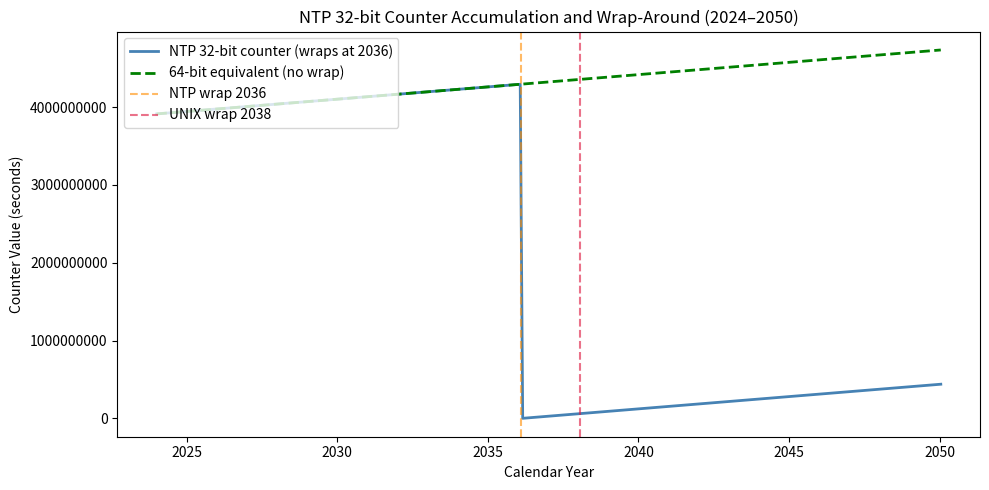
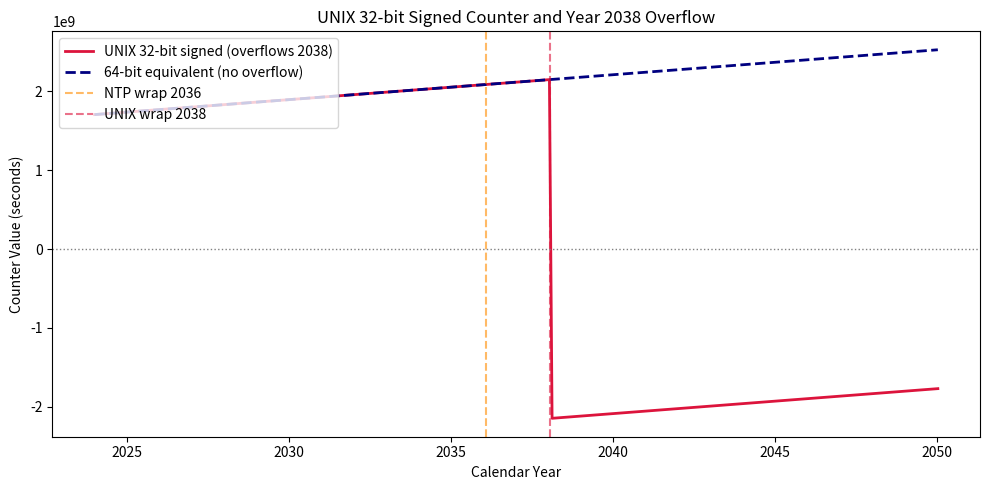
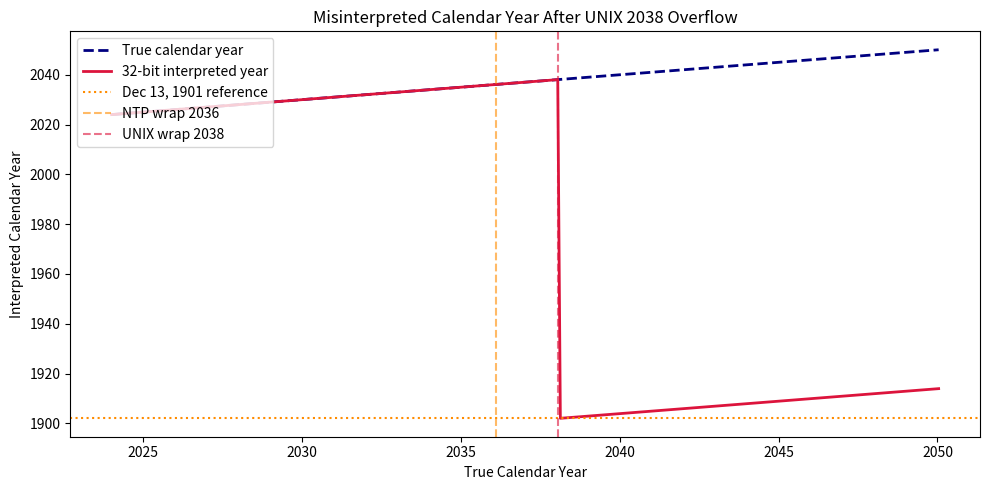
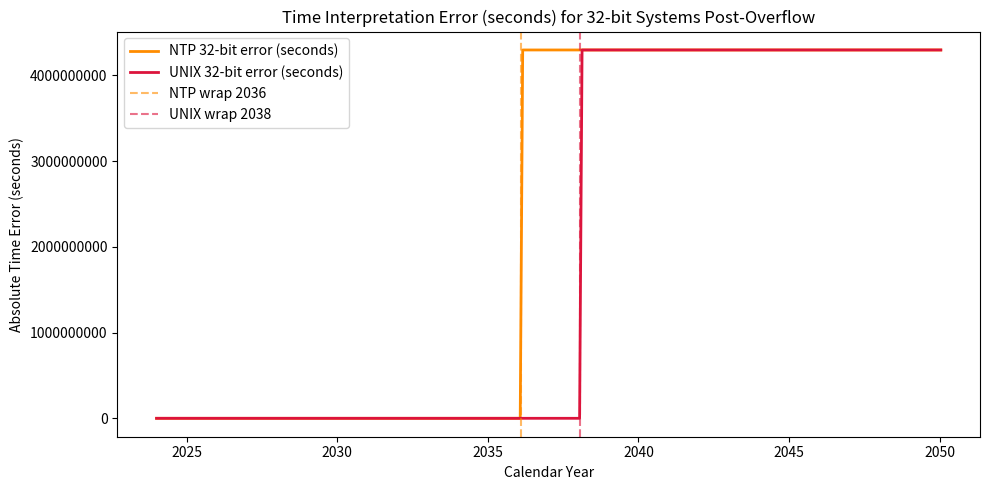
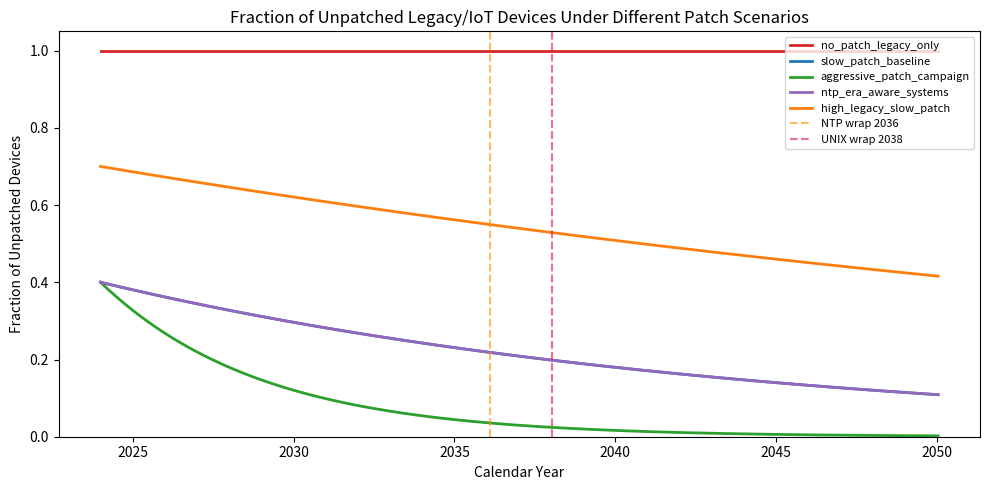
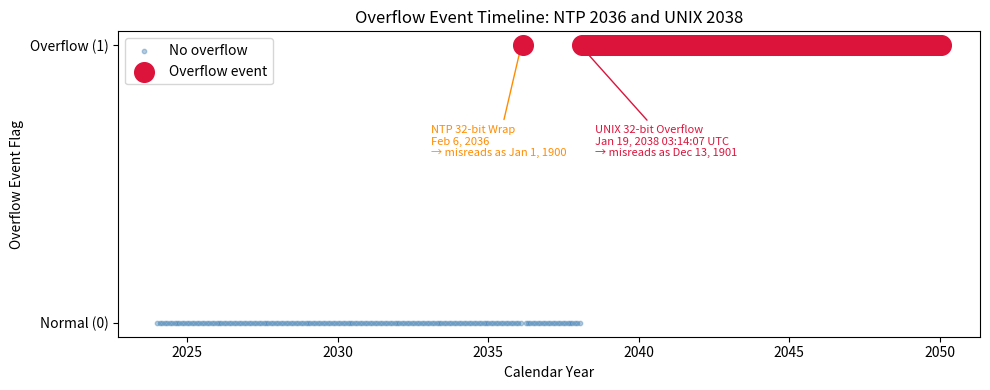
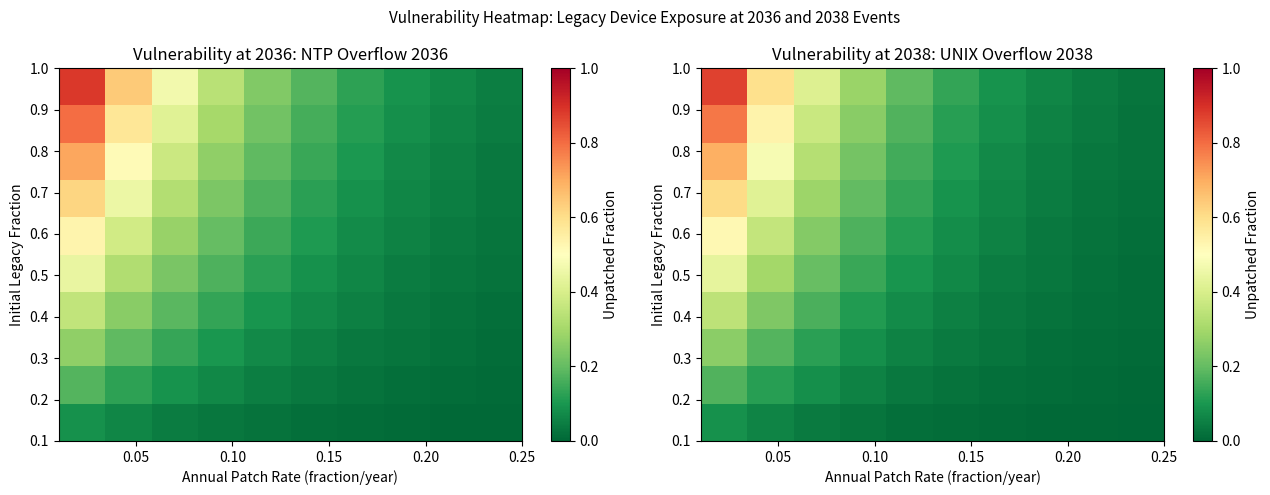
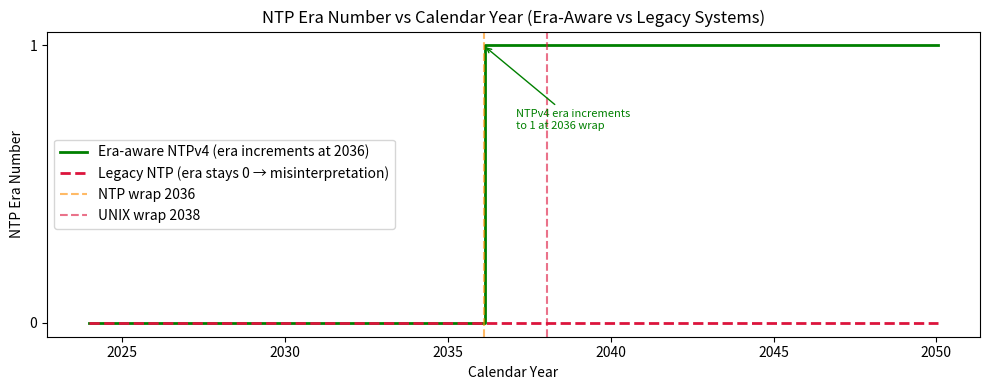

Write the Python code that produced these figures, in order.
# =============================================================================
# DBbun LLC — Executable Publication Layer
# Tool      : paper_to_simulator_builder  v3.4.0
# Generated : 2026-04-14T00:21:32.919071Z
# Run ID    : bf578196-7ad2-4dd3-8406-fde3493c4db8
#
# © 2024-2025 DBbun LLC. All rights reserved.  |  dbbun.com
# CAGE: 16VU3  |  UEI: QY39Y38E6WG8  |  Cambridge, MA, USA
#
# This simulator, synthetic datasets, and all derived intellectual property
# are the exclusive property of DBbun LLC.  Unauthorised reproduction,
# distribution, or commercial use is prohibited without prior written consent.
# =============================================================================
#
"""
Integer Timestamp Overflow Simulator
=====================================
Simulates the NTP 32-bit seconds wrap-around (February 6, 2036) and the
UNIX 32-bit signed integer epoch overflow (January 19, 2038), as described in:

  "It's about Time — Cerf's Up, Communications of the ACM, April 2026"
  by Vinton G. Cerf

This simulator models counter accumulation, overflow events, misinterpretation
errors, and legacy device vulnerability fractions under multiple patching scenarios.
"""

import argparse
import csv
import json
import math
import sys
from dataclasses import dataclass, field
from pathlib import Path
from typing import Any, Dict, List, Optional, Tuple

import matplotlib
matplotlib.use("Agg")
import matplotlib.pyplot as plt
import matplotlib.colors as mcolors
import numpy as np

# =============================================================================
# MODEL PROFILE
# =============================================================================
MODEL_PROFILE = {
    "title": "It's about Time — Cerf's Up, Communications of the ACM, April 2026",
    "domain": "Integer timestamp overflow hazards in NTP and UNIX legacy systems",
    "parameters": {
        "ntp_max_counter":                   {"value": 4294967295.0,   "unit": "seconds",       "source": "extracted", "description": "Maximum value of 32-bit unsigned NTP seconds counter (2^32 - 1)"},
        "ntp_epoch_year":                    {"value": 1900.0,         "unit": "year",          "source": "extracted", "description": "NTP epoch start year: January 1, 1900"},
        "ntp_wraparound_year":               {"value": 2036.1,         "unit": "year",          "source": "extracted", "description": "Calendar year of NTP 32-bit overflow: February 6, 2036"},
        "ntp_wraparound_seconds_from_epoch": {"value": 4294967296.0,   "unit": "seconds",       "source": "extracted", "description": "Seconds from Jan 1 1900 at which NTP 32-bit counter wraps"},
        "unix_max_counter":                  {"value": 2147483647.0,   "unit": "seconds",       "source": "extracted", "description": "Maximum value of 32-bit signed UNIX integer (2^31 - 1)"},
        "unix_epoch_year":                   {"value": 1970.0,         "unit": "year",          "source": "extracted", "description": "UNIX epoch start year: January 1, 1970"},
        "unix_wraparound_year":              {"value": 2038.05,        "unit": "year",          "source": "extracted", "description": "Calendar year of UNIX 32-bit signed overflow: January 19, 2038"},
        "unix_wraparound_seconds_from_epoch":{"value": 2147483647.0,   "unit": "seconds",       "source": "extracted", "description": "Seconds from Jan 1 1970 at which UNIX 32-bit counter hits max"},
        "unix_post_overflow_interpreted_year":{"value": 1901.89,       "unit": "year",          "source": "extracted", "description": "Year that post-overflow UNIX counter is misinterpreted as: Dec 13, 1901"},
        "ntp_post_overflow_interpreted_year": {"value": 1900.0,        "unit": "year",          "source": "extracted", "description": "Year that post-overflow NTP counter is misinterpreted as: Jan 1, 1900"},
        "unix_64bit_max_years":              {"value": 292000000000.0, "unit": "years",         "source": "extracted", "description": "Duration before 64-bit UNIX counter overflows (~292 billion years)"},
        "patch_rate_per_year":               {"value": 0.05,           "unit": "fraction/year", "source": "assumed",   "description": "Annual fraction of legacy/IoT devices upgraded from 32-bit to 64-bit"},
        "initial_legacy_fraction":           {"value": 0.4,            "unit": "fraction",      "source": "assumed",   "description": "Fraction of deployed embedded/IoT systems still using 32-bit time at start"},
        "seconds_per_year":                  {"value": 31557600.0,     "unit": "seconds/year",  "source": "extracted", "description": "Approximate seconds per Julian year (365.25 days)"},
        "simulation_start_year":             {"value": 2024.0,         "unit": "year",          "source": "assumed",   "description": "Start of the simulation timeline"},
        "simulation_end_year":               {"value": 2050.0,         "unit": "year",          "source": "assumed",   "description": "End of the simulation timeline"},
        "time_step_days":                    {"value": 30.0,           "unit": "days",          "source": "assumed",   "description": "Simulation time step in days (monthly resolution)"},
    },
    "scenarios": [
        {
            "label": "no_patch_legacy_only",
            "description": "All legacy 32-bit systems remain unpatched through 2050.",
            "param_overrides": {"patch_rate_per_year": 0.0, "initial_legacy_fraction": 1.0},
            "ntp_era_aware": False,
        },
        {
            "label": "slow_patch_baseline",
            "description": "Realistic baseline: 5% annual patch rate starting in 2024.",
            "param_overrides": {"patch_rate_per_year": 0.05, "initial_legacy_fraction": 0.40},
            "ntp_era_aware": False,
        },
        {
            "label": "aggressive_patch_campaign",
            "description": "Aggressive patching: 20% annual remediation rate.",
            "param_overrides": {"patch_rate_per_year": 0.20, "initial_legacy_fraction": 0.40},
            "ntp_era_aware": False,
        },
        {
            "label": "ntp_era_aware_systems",
            "description": "NTPv4 era awareness handles 2036 gracefully; UNIX 2038 still unaddressed.",
            "param_overrides": {"patch_rate_per_year": 0.05, "initial_legacy_fraction": 0.40},
            "ntp_era_aware": True,
        },
        {
            "label": "high_legacy_slow_patch",
            "description": "High legacy concentration (70%) with very slow patch rate (2%).",
            "param_overrides": {"patch_rate_per_year": 0.02, "initial_legacy_fraction": 0.70},
            "ntp_era_aware": False,
        },
    ],
}

# =============================================================================
# CONSTANTS
# =============================================================================
NTP_EPOCH_YEAR    = 1900.0
UNIX_EPOCH_YEAR   = 1970.0
SECONDS_PER_YEAR  = 31557600.0       # Julian year = 365.25 days
NTP_MAX_U32       = 2**32            # 4294967296
UNIX_MAX_S32      = 2**31 - 1        # 2147483647
UNIX_MIN_S32      = -(2**31)         # -2147483648
NTP_WRAPAROUND_YEAR  = NTP_EPOCH_YEAR  + NTP_MAX_U32 / SECONDS_PER_YEAR   # ~2036.09
UNIX_WRAPAROUND_YEAR = UNIX_EPOCH_YEAR + UNIX_MAX_S32 / SECONDS_PER_YEAR  # ~2038.04
SIM_START_YEAR    = 2024.0
SIM_END_YEAR      = 2050.0
TIME_STEP_DAYS    = 30.0
TIME_STEP_YEARS   = TIME_STEP_DAYS / 365.25

SCENARIO_COLORS = {
    "no_patch_legacy_only":      "#d62728",
    "slow_patch_baseline":       "#1f77b4",
    "aggressive_patch_campaign": "#2ca02c",
    "ntp_era_aware_systems":     "#9467bd",
    "high_legacy_slow_patch":    "#ff7f0e",
}

# =============================================================================
# SIMULATION CORE
# =============================================================================

def run_scenario(scenario: Dict[str, Any], scenario_index: int) -> List[Dict[str, Any]]:
    """Run one scenario and return list of row dicts."""
    np.random.seed(scenario_index)

    # Extract parameters with overrides
    overrides = scenario.get("param_overrides", {})
    patch_rate        = float(overrides.get("patch_rate_per_year",   0.05))
    init_legacy_frac  = float(overrides.get("initial_legacy_fraction", 0.4))
    ntp_era_aware     = bool(scenario.get("ntp_era_aware", False))
    label             = scenario["label"]

    # Build time grid
    years = np.arange(
        SIM_START_YEAR,
        SIM_END_YEAR + TIME_STEP_YEARS,
        TIME_STEP_YEARS
    )

    # State variables
    ntp_overflow_occurred  = False
    unix_overflow_occurred = False
    ntp_era_count          = 0

    rows: List[Dict[str, Any]] = []

    for year in years:
        # Clamp year to valid range
        year = float(np.clip(year, 1970.0, 2100.0))

        # ── TRUE elapsed seconds ─────────────────────────────────────────────
        true_sec_ntp  = (year - NTP_EPOCH_YEAR)  * SECONDS_PER_YEAR
        true_sec_unix = (year - UNIX_EPOCH_YEAR) * SECONDS_PER_YEAR

        # ── NTP 32-bit UNSIGNED counter ──────────────────────────────────────
        ntp_raw = true_sec_ntp % NTP_MAX_U32    # modular wrap-around
        ntp_raw = float(np.clip(ntp_raw, 0.0, 4294967295.0))

        # Detect first NTP overflow crossing
        if (not ntp_overflow_occurred) and (year >= NTP_WRAPAROUND_YEAR):
            ntp_overflow_occurred = True
            if ntp_era_aware:
                ntp_era_count += 1
            # For legacy (non-era-aware): ntp_era_count stays at 0

        # Era-aware systems: keep counting eras for subsequent wraps
        # (second wrap at ~2172, outside our window, but structure is correct)
        if ntp_era_aware and ntp_overflow_occurred:
            era_val = 1  # only one wrap occurs in 2024-2050 window
        else:
            era_val = ntp_era_count

        era_val = float(np.clip(era_val, 0.0, 1000.0))

        # Legacy NTP interpretation (no era correction)
        interpreted_ntp_year = NTP_EPOCH_YEAR + (ntp_raw / SECONDS_PER_YEAR)
        interpreted_ntp_year = float(np.clip(interpreted_ntp_year, 1900.0, 2106.0))

        # ── UNIX 32-bit SIGNED counter ───────────────────────────────────────
        unix_overflow_now = False
        if true_sec_unix <= UNIX_MAX_S32:
            unix_s32_raw     = int(true_sec_unix)
            unix_overflow_now = False
        else:
            # Signed overflow: subtract 2^32 to simulate wrap to negative
            unix_s32_raw     = int(true_sec_unix) - int(2**32)
            unix_overflow_now = True
            if not unix_overflow_occurred:
                unix_overflow_occurred = True

        unix_s32_raw = int(np.clip(unix_s32_raw, UNIX_MIN_S32, UNIX_MAX_S32))

        # Naive interpretation of signed 32-bit counter
        interpreted_unix_year = UNIX_EPOCH_YEAR + (unix_s32_raw / SECONDS_PER_YEAR)
        interpreted_unix_year = float(np.clip(interpreted_unix_year, 1901.0, 2106.0))

        # ── 64-bit counter (no overflow in window) ───────────────────────────
        unix_64bit_raw = int(true_sec_unix)
        unix_64bit_raw = int(np.clip(unix_64bit_raw, 0, int(9.223372036854776e18)))
        interpreted_unix_year_64bit = UNIX_EPOCH_YEAR + (unix_64bit_raw / SECONDS_PER_YEAR)
        interpreted_unix_year_64bit = float(np.clip(interpreted_unix_year_64bit, 1970.0, 2100.0))

        # ── TIME ERRORS ──────────────────────────────────────────────────────
        if ntp_overflow_occurred:
            time_error_ntp = abs(year - interpreted_ntp_year) * SECONDS_PER_YEAR
        else:
            time_error_ntp = 0.0
        time_error_ntp = float(np.clip(time_error_ntp, 0.0, 4294967295.0))

        if unix_overflow_occurred:
            time_error_unix = abs(year - interpreted_unix_year) * SECONDS_PER_YEAR
        else:
            time_error_unix = 0.0
        time_error_unix = float(np.clip(time_error_unix, 0.0, 4294967295.0))

        # ── OVERFLOW EVENT FLAG ──────────────────────────────────────────────
        ntp_event_this_step = (
            year >= NTP_WRAPAROUND_YEAR and
            year < NTP_WRAPAROUND_YEAR + TIME_STEP_YEARS
        )
        overflow_event_flag = 1 if (unix_overflow_now or ntp_event_this_step) else 0

        # ── LEGACY DEVICE FRACTION ───────────────────────────────────────────
        years_since_sim_start = max(0.0, year - SIM_START_YEAR)
        legacy_frac = init_legacy_frac * math.exp(-patch_rate * years_since_sim_start)
        legacy_frac = float(np.clip(legacy_frac, 0.0, 1.0))

        # ── RECORD ROW ───────────────────────────────────────────────────────
        row = {
            "simulation_year":              round(year, 6),
            "scenario_label":               label,
            "ntp_seconds_counter":          float(ntp_raw),
            "unix_signed_counter":          float(unix_s32_raw),
            "unix_64bit_counter":           float(unix_64bit_raw),
            "ntp_era":                      float(era_val),
            "interpreted_ntp_year":         float(interpreted_ntp_year),
            "interpreted_unix_year":        float(interpreted_unix_year),
            "interpreted_unix_year_64bit":  float(interpreted_unix_year_64bit),
            "overflow_event_flag":          int(overflow_event_flag),
            "ntp_overflow_occurred":        int(ntp_overflow_occurred),
            "unix_overflow_occurred":       int(unix_overflow_occurred),
            "time_error_ntp_seconds":       float(time_error_ntp),
            "time_error_unix_seconds":      float(time_error_unix),
            "legacy_device_fraction_affected": float(legacy_frac),
            "patch_rate_per_year":          float(patch_rate),
            "initial_legacy_fraction":      float(init_legacy_frac),
            "true_seconds_since_ntp_epoch": float(true_sec_ntp),
            "true_seconds_since_unix_epoch":float(true_sec_unix),
        }
        rows.append(row)

    return rows


def run_all_scenarios() -> Tuple[List[Dict[str, Any]], Dict[str, List[Dict[str, Any]]]]:
    """Run all scenarios and return combined rows + per-scenario dict."""
    all_rows: List[Dict[str, Any]] = []
    scenario_rows: Dict[str, List[Dict[str, Any]]] = {}

    for idx, scenario in enumerate(MODEL_PROFILE["scenarios"]):
        rows = run_scenario(scenario, idx)
        scenario_rows[scenario["label"]] = rows
        all_rows.extend(rows)

    return all_rows, scenario_rows


# =============================================================================
# HEATMAP DATA
# =============================================================================

def compute_heatmap_data() -> Tuple[np.ndarray, np.ndarray, np.ndarray, np.ndarray]:
    """Compute vulnerability heatmap over (init_frac, patch_rate) grid."""
    init_fracs  = np.linspace(0.1, 1.0, 10)
    patch_rates = np.linspace(0.01, 0.25, 10)

    years_to_2036 = 2036.09 - SIM_START_YEAR
    years_to_2038 = 2038.04 - SIM_START_YEAR

    heatmap_2036 = np.zeros((len(init_fracs), len(patch_rates)))
    heatmap_2038 = np.zeros((len(init_fracs), len(patch_rates)))

    for i, init_frac in enumerate(init_fracs):
        for j, p_rate in enumerate(patch_rates):
            heatmap_2036[i, j] = init_frac * math.exp(-p_rate * years_to_2036)
            heatmap_2038[i, j] = init_frac * math.exp(-p_rate * years_to_2038)

    return init_fracs, patch_rates, heatmap_2036, heatmap_2038


# =============================================================================
# CSV WRITERS
# =============================================================================

DATASET_SCHEMA = [
    "simulation_year", "scenario_label", "ntp_seconds_counter",
    "unix_signed_counter", "unix_64bit_counter", "ntp_era",
    "interpreted_ntp_year", "interpreted_unix_year", "interpreted_unix_year_64bit",
    "overflow_event_flag", "ntp_overflow_occurred", "unix_overflow_occurred",
    "time_error_ntp_seconds", "time_error_unix_seconds",
    "legacy_device_fraction_affected", "patch_rate_per_year",
    "initial_legacy_fraction", "true_seconds_since_ntp_epoch",
    "true_seconds_since_unix_epoch",
]


def write_simulation_outputs(all_rows: List[Dict[str, Any]], out_dir: Path) -> None:
    """Write simulation_outputs.csv — one row per timestep × scenario."""
    if not all_rows:
        print("WARNING: No simulation rows to write.")
        return
    out_path = out_dir / "simulation_outputs.csv"
    try:
        with open(out_path, "w", newline="") as f:
            writer = csv.DictWriter(f, fieldnames=DATASET_SCHEMA)
            writer.writeheader()
            for row in all_rows:
                writer.writerow({k: row[k] for k in DATASET_SCHEMA})
        print(f"  Wrote {out_path}")
    except Exception as e:
        print(f"WARNING: Failed to write simulation_outputs.csv: {e}")


def write_scenario_summary(
    scenario_rows: Dict[str, List[Dict[str, Any]]],
    out_dir: Path
) -> None:
    """Write scenario_summary.csv — one row per scenario with aggregate metrics."""
    numeric_vars = [
        "ntp_seconds_counter", "unix_signed_counter", "unix_64bit_counter",
        "ntp_era", "interpreted_ntp_year", "interpreted_unix_year",
        "overflow_event_flag", "time_error_ntp_seconds", "time_error_unix_seconds",
        "legacy_device_fraction_affected",
    ]

    summary_rows = []
    for label, rows in scenario_rows.items():
        if not rows:
            continue
        summary = {"scenario_label": label}
        # Patch params from first row
        summary["patch_rate_per_year"]    = rows[0]["patch_rate_per_year"]
        summary["initial_legacy_fraction"] = rows[0]["initial_legacy_fraction"]
        summary["n_steps"]                = len(rows)
        summary["ntp_overflow_steps"]     = sum(r["ntp_overflow_occurred"] for r in rows)
        summary["unix_overflow_steps"]    = sum(r["unix_overflow_occurred"] for r in rows)
        summary["overflow_events_total"]  = sum(r["overflow_event_flag"] for r in rows)

        for var in numeric_vars:
            vals = np.array([r[var] for r in rows], dtype=float)
            summary[f"{var}_mean"] = float(np.mean(vals))
            summary[f"{var}_std"]  = float(np.std(vals))
            summary[f"{var}_min"]  = float(np.min(vals))
            summary[f"{var}_max"]  = float(np.max(vals))

        # KPI: fraction of devices unpatched at 2036 and 2038
        rows_at_2036 = [r for r in rows if abs(r["simulation_year"] - 2036.09) < TIME_STEP_YEARS]
        rows_at_2038 = [r for r in rows if abs(r["simulation_year"] - 2038.04) < TIME_STEP_YEARS]
        summary["legacy_frac_at_2036"] = rows_at_2036[0]["legacy_device_fraction_affected"] if rows_at_2036 else 0.0
        summary["legacy_frac_at_2038"] = rows_at_2038[0]["legacy_device_fraction_affected"] if rows_at_2038 else 0.0
        summary["max_time_error_ntp_seconds"]  = float(max(r["time_error_ntp_seconds"]  for r in rows))
        summary["max_time_error_unix_seconds"] = float(max(r["time_error_unix_seconds"] for r in rows))

        summary_rows.append(summary)

    if not summary_rows:
        print("WARNING: No summary rows to write.")
        return

    fieldnames = list(summary_rows[0].keys())
    out_path = out_dir / "scenario_summary.csv"
    try:
        with open(out_path, "w", newline="") as f:
            writer = csv.DictWriter(f, fieldnames=fieldnames)
            writer.writeheader()
            writer.writerows(summary_rows)
        print(f"  Wrote {out_path}")
    except Exception as e:
        print(f"WARNING: Failed to write scenario_summary.csv: {e}")


def write_parameters_used(out_dir: Path) -> None:
    """Write parameters_used.csv — one row per parameter."""
    out_path = out_dir / "parameters_used.csv"
    params = MODEL_PROFILE["parameters"]
    try:
        with open(out_path, "w", newline="") as f:
            writer = csv.DictWriter(f, fieldnames=["name", "value", "unit", "source", "description"])
            writer.writeheader()
            for name, info in params.items():
                writer.writerow({
                    "name":        name,
                    "value":       info["value"],
                    "unit":        info["unit"],
                    "source":      info["source"],
                    "description": info["description"],
                })
        print(f"  Wrote {out_path}")
    except Exception as e:
        print(f"WARNING: Failed to write parameters_used.csv: {e}")


def write_summary_json(
    all_rows: List[Dict[str, Any]],
    scenario_rows: Dict[str, List[Dict[str, Any]]],
    out_dir: Path
) -> None:
    """Write summary.json with key aggregate metrics."""
    summary = {
        "title": MODEL_PROFILE["title"],
        "total_simulation_rows": len(all_rows),
        "n_scenarios": len(scenario_rows),
        "ntp_wraparound_year":  round(NTP_WRAPAROUND_YEAR, 4),
        "unix_wraparound_year": round(UNIX_WRAPAROUND_YEAR, 4),
        "ntp_overflow_error_seconds": round(NTP_MAX_U32 / SECONDS_PER_YEAR * SECONDS_PER_YEAR, 0),
        "unix_overflow_error_seconds": round((UNIX_MAX_S32 + 2**31) / SECONDS_PER_YEAR * SECONDS_PER_YEAR, 0),
        "scenarios": {},
    }
    for label, rows in scenario_rows.items():
        if not rows:
            continue
        max_ntp_err  = max(r["time_error_ntp_seconds"]  for r in rows)
        max_unix_err = max(r["time_error_unix_seconds"] for r in rows)
        frac_final   = rows[-1]["legacy_device_fraction_affected"]
        summary["scenarios"][label] = {
            "patch_rate_per_year":      rows[0]["patch_rate_per_year"],
            "initial_legacy_fraction":  rows[0]["initial_legacy_fraction"],
            "max_time_error_ntp_sec":   round(max_ntp_err, 0),
            "max_time_error_unix_sec":  round(max_unix_err, 0),
            "legacy_frac_at_end_2050":  round(frac_final, 6),
        }

    out_path = out_dir / "summary.json"
    try:
        with open(out_path, "w") as f:
            json.dump(summary, f, indent=2)
        print(f"  Wrote {out_path}")
    except Exception as e:
        print(f"WARNING: Failed to write summary.json: {e}")


# =============================================================================
# FIGURE GENERATORS
# =============================================================================

def _vlines_2036_2038(ax, alpha: float = 0.6) -> None:
    ax.axvline(x=NTP_WRAPAROUND_YEAR,  color="darkorange", linestyle="--", linewidth=1.5,
               alpha=alpha, label="NTP wrap 2036")
    ax.axvline(x=UNIX_WRAPAROUND_YEAR, color="crimson",    linestyle="--", linewidth=1.5,
               alpha=alpha, label="UNIX wrap 2038")


def fig1_ntp_counter(scenario_rows: Dict[str, List[Dict[str, Any]]], out_dir: Path) -> None:
    """NTP 32-bit Counter Accumulation and Wrap-Around."""
    try:
        label = "no_patch_legacy_only"
        rows = scenario_rows.get(label, [])
        if not rows:
            print("WARNING fig1: No rows for no_patch_legacy_only")
            return

        years      = np.array([r["simulation_year"]        for r in rows])
        ntp_vals   = np.array([r["ntp_seconds_counter"]     for r in rows])
        unix64_vals= np.array([r["true_seconds_since_ntp_epoch"] for r in rows])
        assert len(years) == len(ntp_vals) == len(unix64_vals), "fig1 array length mismatch"

        if len(years) == 0:
            print("WARNING fig1: Empty arrays")
            return

        fig, ax = plt.subplots(figsize=(10, 5))
        ax.plot(years, ntp_vals,    color="steelblue", linewidth=2, label="NTP 32-bit counter (wraps at 2036)")
        ax.plot(years, unix64_vals, color="green",     linewidth=2, linestyle="--", label="64-bit equivalent (no wrap)")
        _vlines_2036_2038(ax)
        ax.set_xlabel("Calendar Year")
        ax.set_ylabel("Counter Value (seconds)")
        ax.set_title("NTP 32-bit Counter Accumulation and Wrap-Around (2024–2050)")
        ax.legend(loc="upper left")
        ax.yaxis.get_major_formatter().set_scientific(False)
        plt.tight_layout()
        out_path = out_dir / "fig1_ntp_counter.png"
        plt.savefig(out_path, dpi=150)
        plt.close(fig)
        print(f"  Saved {out_path}")
    except Exception as e:
        print(f"WARNING fig1 failed: {e}")


def fig2_unix_signed_counter(scenario_rows: Dict[str, List[Dict[str, Any]]], out_dir: Path) -> None:
    """UNIX 32-bit Signed Counter and Year 2038 Overflow."""
    try:
        label = "no_patch_legacy_only"
        rows = scenario_rows.get(label, [])
        if not rows:
            print("WARNING fig2: No rows")
            return

        years      = np.array([r["simulation_year"]         for r in rows])
        unix32     = np.array([r["unix_signed_counter"]      for r in rows])
        unix64     = np.array([r["true_seconds_since_unix_epoch"] for r in rows])
        assert len(years) == len(unix32) == len(unix64), "fig2 array length mismatch"

        if len(years) == 0:
            print("WARNING fig2: Empty arrays")
            return

        fig, ax = plt.subplots(figsize=(10, 5))
        ax.plot(years, unix32, color="crimson",  linewidth=2, label="UNIX 32-bit signed (overflows 2038)")
        ax.plot(years, unix64, color="navy",     linewidth=2, linestyle="--", label="64-bit equivalent (no overflow)")
        _vlines_2036_2038(ax)
        ax.axhline(y=0, color="gray", linestyle=":", linewidth=1)
        ax.set_xlabel("Calendar Year")
        ax.set_ylabel("Counter Value (seconds)")
        ax.set_title("UNIX 32-bit Signed Counter and Year 2038 Overflow")
        ax.legend(loc="upper left")
        plt.tight_layout()
        out_path = out_dir / "fig2_unix_counter.png"
        plt.savefig(out_path, dpi=150)
        plt.close(fig)
        print(f"  Saved {out_path}")
    except Exception as e:
        print(f"WARNING fig2 failed: {e}")


def fig3_interpreted_unix_year(scenario_rows: Dict[str, List[Dict[str, Any]]], out_dir: Path) -> None:
    """Misinterpreted Calendar Year After UNIX 2038 Overflow."""
    try:
        label = "no_patch_legacy_only"
        rows = scenario_rows.get(label, [])
        if not rows:
            print("WARNING fig3: No rows")
            return

        years        = np.array([r["simulation_year"]        for r in rows])
        interp_unix  = np.array([r["interpreted_unix_year"]   for r in rows])
        true_year    = np.array([r["interpreted_unix_year_64bit"] for r in rows])
        assert len(years) == len(interp_unix) == len(true_year), "fig3 array length mismatch"

        if len(years) == 0:
            print("WARNING fig3: Empty arrays")
            return

        fig, ax = plt.subplots(figsize=(10, 5))
        ax.plot(years, true_year,   color="navy",   linewidth=2, linestyle="--", label="True calendar year")
        ax.plot(years, interp_unix, color="crimson", linewidth=2, label="32-bit interpreted year")
        ax.axhline(y=1901.95, color="darkorange", linestyle=":", linewidth=1.5, label="Dec 13, 1901 reference")
        _vlines_2036_2038(ax)
        ax.set_xlabel("True Calendar Year")
        ax.set_ylabel("Interpreted Calendar Year")
        ax.set_title("Misinterpreted Calendar Year After UNIX 2038 Overflow")
        ax.legend(loc="upper left")
        plt.tight_layout()
        out_path = out_dir / "fig3_interpreted_unix_year.png"
        plt.savefig(out_path, dpi=150)
        plt.close(fig)
        print(f"  Saved {out_path}")
    except Exception as e:
        print(f"WARNING fig3 failed: {e}")


def fig4_time_error(scenario_rows: Dict[str, List[Dict[str, Any]]], out_dir: Path) -> None:
    """Time Interpretation Error (seconds) for 32-bit Systems Post-Overflow."""
    try:
        label = "no_patch_legacy_only"
        rows = scenario_rows.get(label, [])
        if not rows:
            print("WARNING fig4: No rows")
            return

        years    = np.array([r["simulation_year"]         for r in rows])
        err_ntp  = np.array([r["time_error_ntp_seconds"]  for r in rows])
        err_unix = np.array([r["time_error_unix_seconds"] for r in rows])
        assert len(years) == len(err_ntp) == len(err_unix), "fig4 array length mismatch"

        if len(years) == 0:
            print("WARNING fig4: Empty arrays")
            return

        fig, ax = plt.subplots(figsize=(10, 5))
        ax.plot(years, err_ntp,  color="darkorange", linewidth=2, label="NTP 32-bit error (seconds)")
        ax.plot(years, err_unix, color="crimson",    linewidth=2, label="UNIX 32-bit error (seconds)")
        _vlines_2036_2038(ax)
        ax.set_xlabel("Calendar Year")
        ax.set_ylabel("Absolute Time Error (seconds)")
        ax.set_title("Time Interpretation Error (seconds) for 32-bit Systems Post-Overflow")
        ax.legend(loc="upper left")
        ax.yaxis.get_major_formatter().set_scientific(False)
        plt.tight_layout()
        out_path = out_dir / "fig4_time_error.png"
        plt.savefig(out_path, dpi=150)
        plt.close(fig)
        print(f"  Saved {out_path}")
    except Exception as e:
        print(f"WARNING fig4 failed: {e}")


def fig5_legacy_fraction(scenario_rows: Dict[str, List[Dict[str, Any]]], out_dir: Path) -> None:
    """Fraction of Unpatched Legacy/IoT Devices Under Different Patch Scenarios."""
    try:
        fig, ax = plt.subplots(figsize=(10, 5))

        for label, rows in scenario_rows.items():
            if not rows:
                continue
            years = np.array([r["simulation_year"]                for r in rows])
            frac  = np.array([r["legacy_device_fraction_affected"] for r in rows])
            assert len(years) == len(frac), f"fig5 array mismatch for {label}"
            if len(years) == 0:
                continue
            color = SCENARIO_COLORS.get(label, "gray")
            ax.plot(years, frac, color=color, linewidth=2, label=label)

        _vlines_2036_2038(ax)
        ax.set_xlabel("Calendar Year")
        ax.set_ylabel("Fraction of Unpatched Devices")
        ax.set_title("Fraction of Unpatched Legacy/IoT Devices Under Different Patch Scenarios")
        ax.set_ylim(0.0, 1.05)
        ax.legend(loc="upper right", fontsize=8)
        plt.tight_layout()
        out_path = out_dir / "fig5_legacy_fraction.png"
        plt.savefig(out_path, dpi=150)
        plt.close(fig)
        print(f"  Saved {out_path}")
    except Exception as e:
        print(f"WARNING fig5 failed: {e}")


def fig6_overflow_events(scenario_rows: Dict[str, List[Dict[str, Any]]], out_dir: Path) -> None:
    """Overflow Event Timeline: NTP 2036 and UNIX 2038."""
    try:
        label = "no_patch_legacy_only"
        rows = scenario_rows.get(label, [])
        if not rows:
            print("WARNING fig6: No rows")
            return

        years = np.array([r["simulation_year"]    for r in rows])
        flags = np.array([r["overflow_event_flag"] for r in rows])
        assert len(years) == len(flags), "fig6 array length mismatch"

        if len(years) == 0:
            print("WARNING fig6: Empty arrays")
            return

        fig, ax = plt.subplots(figsize=(10, 4))

        # Plot all points (0s as small dots, 1s as big markers)
        mask0 = flags == 0
        mask1 = flags == 1

        ax.scatter(years[mask0], flags[mask0], c="steelblue", s=10, alpha=0.4, label="No overflow")
        if np.any(mask1):
            ax.scatter(years[mask1], flags[mask1], c="crimson", s=200, zorder=5, label="Overflow event")

        # Annotate specific events
        ax.annotate(
            "NTP 32-bit Wrap\nFeb 6, 2036\n→ misreads as Jan 1, 1900",
            xy=(NTP_WRAPAROUND_YEAR, 1),
            xytext=(NTP_WRAPAROUND_YEAR - 3, 0.6),
            arrowprops=dict(arrowstyle="->", color="darkorange"),
            fontsize=8, color="darkorange"
        )
        ax.annotate(
            "UNIX 32-bit Overflow\nJan 19, 2038 03:14:07 UTC\n→ misreads as Dec 13, 1901",
            xy=(UNIX_WRAPAROUND_YEAR, 1),
            xytext=(UNIX_WRAPAROUND_YEAR + 0.5, 0.6),
            arrowprops=dict(arrowstyle="->", color="crimson"),
            fontsize=8, color="crimson"
        )

        ax.set_xlabel("Calendar Year")
        ax.set_ylabel("Overflow Event Flag")
        ax.set_yticks([0, 1])
        ax.set_yticklabels(["Normal (0)", "Overflow (1)"])
        ax.set_title("Overflow Event Timeline: NTP 2036 and UNIX 2038")
        ax.legend(loc="upper left")
        plt.tight_layout()
        out_path = out_dir / "fig6_overflow_events.png"
        plt.savefig(out_path, dpi=150)
        plt.close(fig)
        print(f"  Saved {out_path}")
    except Exception as e:
        print(f"WARNING fig6 failed: {e}")


def fig7_heatmap(out_dir: Path) -> None:
    """Vulnerability Heatmap: Legacy Device Exposure at 2036 and 2038 Events."""
    try:
        init_fracs, patch_rates, hm_2036, hm_2038 = compute_heatmap_data()

        if hm_2036.size == 0 or hm_2038.size == 0:
            print("WARNING fig7: Empty heatmap data")
            return

        fig, axes = plt.subplots(1, 2, figsize=(13, 5))

        for ax, hm, event_year, title_suffix in [
            (axes[0], hm_2036, 2036, "NTP Overflow 2036"),
            (axes[1], hm_2038, 2038, "UNIX Overflow 2038"),
        ]:
            im = ax.imshow(
                hm,
                aspect="auto",
                origin="lower",
                cmap="RdYlGn_r",
                vmin=0.0, vmax=1.0,
                extent=[patch_rates[0], patch_rates[-1], init_fracs[0], init_fracs[-1]],
            )
            plt.colorbar(im, ax=ax, label="Unpatched Fraction")
            ax.set_xlabel("Annual Patch Rate (fraction/year)")
            ax.set_ylabel("Initial Legacy Fraction")
            ax.set_title(f"Vulnerability at {event_year}: {title_suffix}")

        fig.suptitle("Vulnerability Heatmap: Legacy Device Exposure at 2036 and 2038 Events", fontsize=11)
        plt.tight_layout()
        out_path = out_dir / "fig7_heatmap.png"
        plt.savefig(out_path, dpi=150)
        plt.close(fig)
        print(f"  Saved {out_path}")
    except Exception as e:
        print(f"WARNING fig7 failed: {e}")


def fig8_ntp_era(scenario_rows: Dict[str, List[Dict[str, Any]]], out_dir: Path) -> None:
    """NTP Era Number vs Calendar Year (Era-Aware vs Legacy Systems)."""
    try:
        # Era-aware scenario
        label_aware  = "ntp_era_aware_systems"
        label_legacy = "no_patch_legacy_only"

        rows_aware  = scenario_rows.get(label_aware,  [])
        rows_legacy = scenario_rows.get(label_legacy, [])

        if not rows_aware or not rows_legacy:
            print("WARNING fig8: Missing rows for one or both scenarios")
            return

        years_aware  = np.array([r["simulation_year"] for r in rows_aware])
        era_aware    = np.array([r["ntp_era"]          for r in rows_aware])
        years_legacy = np.array([r["simulation_year"]  for r in rows_legacy])
        era_legacy   = np.array([r["ntp_era"]           for r in rows_legacy])

        assert len(years_aware)  == len(era_aware),  "fig8 era_aware length mismatch"
        assert len(years_legacy) == len(era_legacy), "fig8 era_legacy length mismatch"

        if len(years_aware) == 0 or len(years_legacy) == 0:
            print("WARNING fig8: Empty arrays")
            return

        fig, ax = plt.subplots(figsize=(10, 4))
        ax.step(years_aware,  era_aware,  where="post", color="green",  linewidth=2, label="Era-aware NTPv4 (era increments at 2036)")
        ax.step(years_legacy, era_legacy, where="post", color="crimson", linewidth=2, linestyle="--", label="Legacy NTP (era stays 0 → misinterpretation)")
        _vlines_2036_2038(ax)
        ax.annotate(
            "NTPv4 era increments\nto 1 at 2036 wrap",
            xy=(NTP_WRAPAROUND_YEAR, 1),
            xytext=(NTP_WRAPAROUND_YEAR + 1, 0.7),
            arrowprops=dict(arrowstyle="->", color="green"),
            fontsize=8, color="green"
        )
        ax.set_xlabel("Calendar Year")
        ax.set_ylabel("NTP Era Number")
        ax.set_title("NTP Era Number vs Calendar Year (Era-Aware vs Legacy Systems)")
        ax.set_yticks([0, 1])
        ax.legend(loc="center left")
        plt.tight_layout()
        out_path = out_dir / "fig8_ntp_era.png"
        plt.savefig(out_path, dpi=150)
        plt.close(fig)
        print(f"  Saved {out_path}")
    except Exception as e:
        print(f"WARNING fig8 failed: {e}")


# =============================================================================
# MAIN
# =============================================================================

def main() -> None:
    parser = argparse.ArgumentParser(
        description="Integer Timestamp Overflow Simulator (NTP 2036 / UNIX 2038)"
    )
    parser.add_argument(
        "--output", type=str, default="./sim_outputs",
        help="Output directory for figures, CSVs, and JSON (default: ./sim_outputs)"
    )
    args = parser.parse_args()

    out_dir = Path(args.output)
    out_dir.mkdir(parents=True, exist_ok=True)
    print(f"Output directory: {out_dir.resolve()}")

    # ── Run simulations ────────────────────────────────────────────────────
    print("\nRunning simulations...")
    all_rows, scenario_rows = run_all_scenarios()
    print(f"  Total rows: {len(all_rows)}")
    for label, rows in scenario_rows.items():
        print(f"    {label}: {len(rows)} steps")

    # ── Write CSVs ─────────────────────────────────────────────────────────
    print("\nWriting CSV files...")
    write_simulation_outputs(all_rows, out_dir)
    write_scenario_summary(scenario_rows, out_dir)
    write_parameters_used(out_dir)

    # ── Write JSON ─────────────────────────────────────────────────────────
    print("\nWriting summary JSON...")
    write_summary_json(all_rows, scenario_rows, out_dir)

    # ── Generate figures ───────────────────────────────────────────────────
    print("\nGenerating figures...")
    fig1_ntp_counter(scenario_rows, out_dir)
    fig2_unix_signed_counter(scenario_rows, out_dir)
    fig3_interpreted_unix_year(scenario_rows, out_dir)
    fig4_time_error(scenario_rows, out_dir)
    fig5_legacy_fraction(scenario_rows, out_dir)
    fig6_overflow_events(scenario_rows, out_dir)
    fig7_heatmap(out_dir)
    fig8_ntp_era(scenario_rows, out_dir)

    print(f"\nDone. All outputs saved to: {out_dir.resolve()}")


if __name__ == "__main__":
    main()
